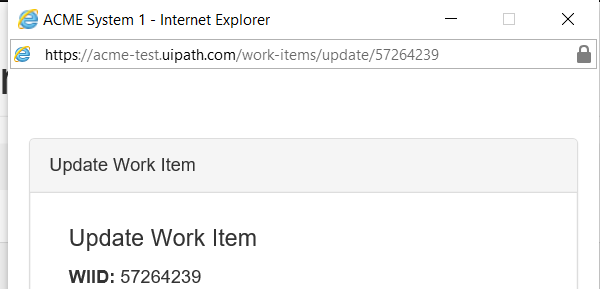
Task: UiPath_REFrameWork Template
Workflow: System1_UpdateWorkItems

Step 1: Attach Browser Update Work Item in window 'ACME System 1*'
